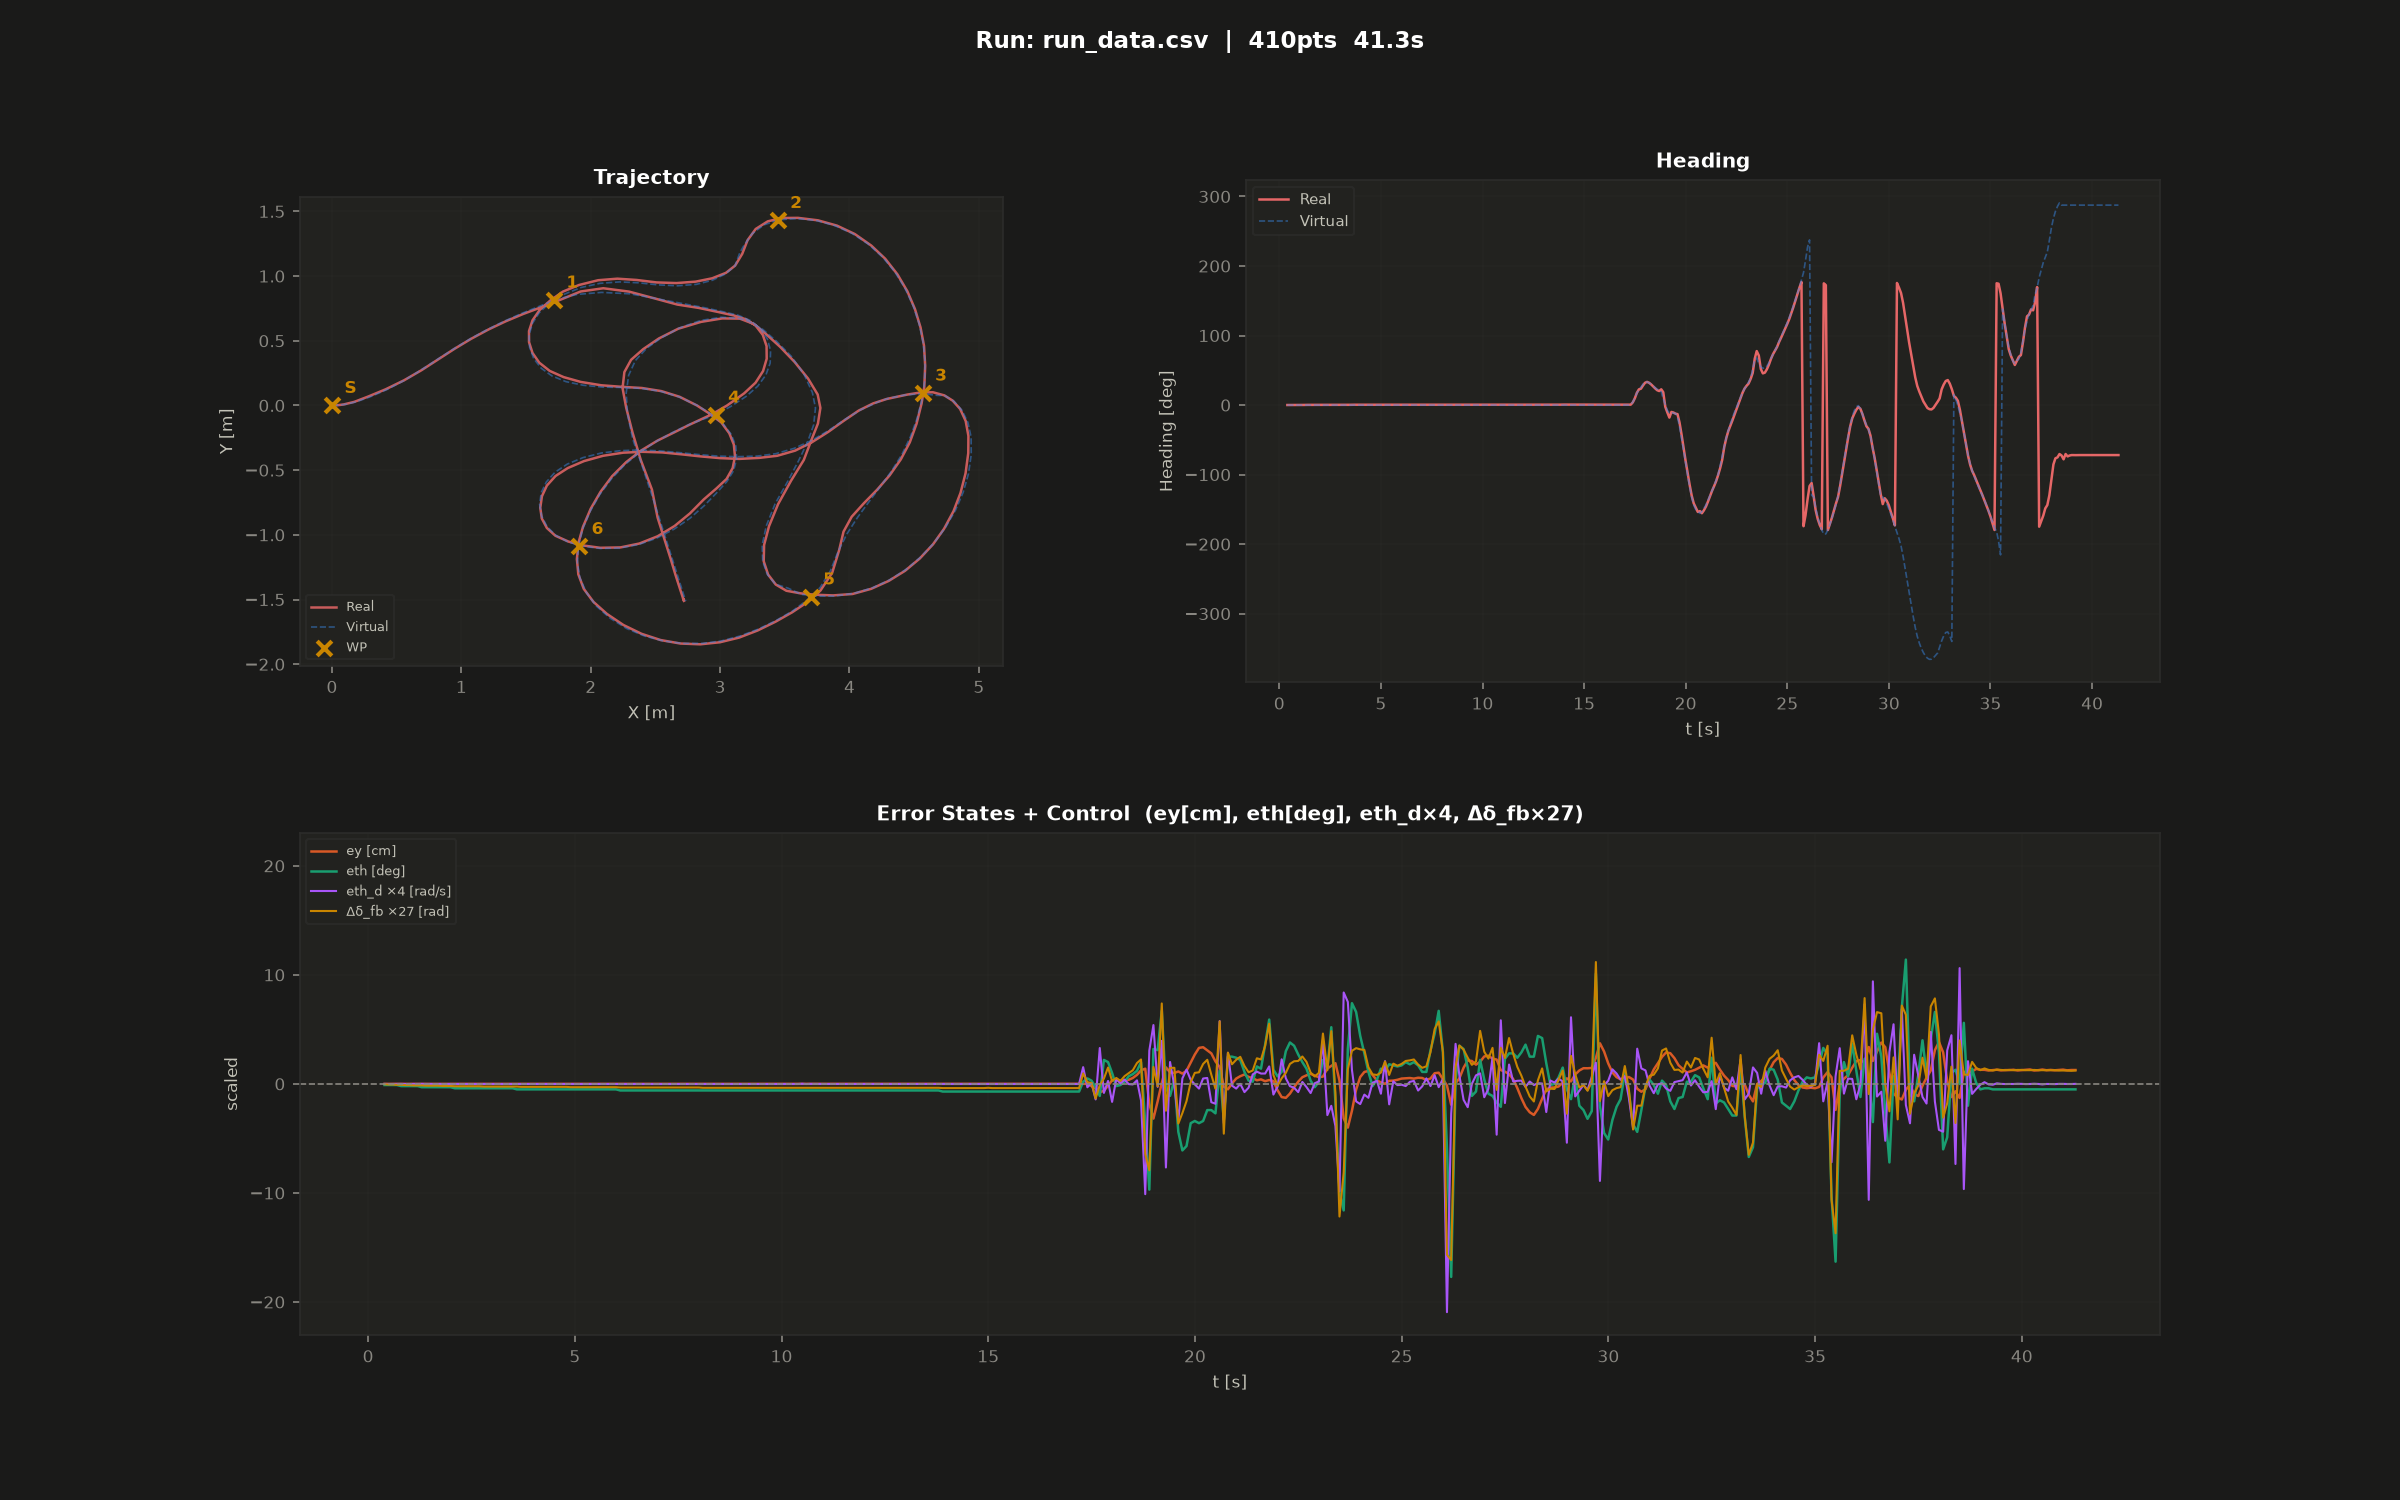

Values plotted in this chart, from the file beside it:
0.397, 0.003, -0.000, 0.004, -0.000, 0.0, 0.1, 0.001, -0.001, 0.014, 0.000, -0.070
0.497, 0.003, -0.000, 0.004, -0.000, 0.0, 0.1, -0.002, -0.002, -0.002, 0.000, -0.170
0.595, 0.003, -0.000, 0.004, -0.000, 0.0, 0.1, -0.001, -0.002, -0.000, 0.000, -0.162
0.697, 0.003, -0.000, 0.004, -0.000, 0.0, 0.1, -0.001, -0.003, -0.000, 0.000, -0.158
0.797, 0.003, -0.000, 0.004, -0.000, 0.0, 0.2, 0.001, -0.003, -0.000, 0.000, -0.154
0.897, 0.003, -0.000, 0.004, -0.000, 0.0, 0.2, -0.002, -0.004, -0.000, 0.000, -0.150
0.997, 0.003, -0.000, 0.004, -0.000, 0.0, 0.2, -0.001, -0.004, -0.000, 0.000, -0.146
1.097, 0.003, -0.000, 0.004, -0.000, 0.0, 0.2, -0.001, -0.005, -0.000, 0.000, -0.142
1.197, 0.003, -0.000, 0.004, -0.000, 0.0, 0.2, -0.001, -0.005, -0.000, 0.000, -0.138
1.295, 0.003, -0.000, 0.004, -0.000, 0.0, 0.3, 0.001, -0.005, -0.000, 0.000, -0.134
1.395, 0.003, -0.000, 0.004, -0.000, 0.0, 0.3, -0.001, -0.006, -0.000, 0.000, -0.130
1.497, 0.003, -0.000, 0.004, -0.000, 0.0, 0.3, -0.001, -0.006, -0.000, 0.000, -0.126
1.597, 0.003, -0.000, 0.004, -0.000, 0.0, 0.3, -0.001, -0.006, -0.000, 0.000, -0.122
1.697, 0.003, -0.000, 0.004, -0.000, 0.0, 0.3, -0.001, -0.006, -0.000, 0.000, -0.119
1.797, 0.003, -0.000, 0.004, -0.000, 0.0, 0.3, -0.001, -0.007, -0.000, 0.000, -0.115
1.897, 0.003, -0.000, 0.004, -0.000, 0.0, 0.3, -0.001, -0.007, -0.000, 0.000, -0.111
1.995, 0.003, -0.000, 0.004, -0.000, 0.0, 0.3, -0.001, -0.007, -0.000, 0.000, -0.107
2.097, 0.003, -0.000, 0.004, -0.000, 0.0, 0.4, -0.002, -0.008, -0.000, 0.000, -0.103
2.197, 0.003, -0.000, 0.004, -0.000, 0.0, 0.4, -0.002, -0.008, -0.000, 0.000, -0.099
2.297, 0.003, -0.000, 0.004, -0.000, 0.0, 0.4, -0.003, -0.008, -0.000, 0.000, -0.095
2.395, 0.003, -0.000, 0.004, -0.000, 0.0, 0.4, -0.001, -0.008, -0.000, 0.000, -0.091
2.495, 0.003, -0.000, 0.004, -0.000, 0.0, 0.4, -0.001, -0.008, -0.000, 0.000, -0.087
2.597, 0.003, -0.000, 0.004, -0.000, 0.0, 0.4, -0.001, -0.008, -0.000, 0.000, -0.083
2.695, 0.003, -0.000, 0.004, -0.000, 0.0, 0.4, 0.001, -0.008, -0.000, 0.000, -0.079
2.797, 0.003, -0.000, 0.004, -0.000, 0.0, 0.4, -0.001, -0.009, -0.000, 0.000, -0.076
2.897, 0.003, -0.000, 0.004, -0.000, 0.0, 0.4, -0.001, -0.009, -0.000, 0.000, -0.072
2.997, 0.003, -0.000, 0.004, -0.000, 0.0, 0.4, 0.001, -0.009, -0.000, 0.000, -0.068
3.097, 0.003, -0.000, 0.004, -0.000, 0.0, 0.4, -0.001, -0.009, -0.000, 0.000, -0.064
3.197, 0.003, -0.000, 0.004, -0.000, 0.0, 0.4, -0.002, -0.009, -0.000, 0.000, -0.060
3.297, 0.003, -0.000, 0.004, -0.000, 0.0, 0.4, -0.001, -0.009, -0.000, 0.000, -0.056
3.397, 0.003, -0.000, 0.004, -0.000, 0.0, 0.4, 0.001, -0.009, -0.000, 0.000, -0.052
3.497, 0.003, -0.000, 0.004, -0.000, 0.0, 0.4, -0.001, -0.009, -0.000, 0.000, -0.048
3.597, 0.003, -0.000, 0.004, -0.000, 0.0, 0.5, -0.001, -0.009, -0.000, 0.000, -0.044
3.697, 0.003, -0.000, 0.004, -0.000, 0.0, 0.5, -0.001, -0.010, -0.000, 0.000, -0.040
3.797, 0.003, -0.000, 0.004, -0.000, 0.0, 0.5, -0.001, -0.010, -0.000, 0.000, -0.036
3.895, 0.003, -0.000, 0.004, -0.000, 0.0, 0.5, -0.001, -0.010, -0.000, 0.000, -0.032
3.997, 0.003, -0.000, 0.004, -0.000, 0.0, 0.5, -0.001, -0.010, -0.000, 0.000, -0.029
4.095, 0.003, -0.000, 0.004, -0.000, 0.0, 0.5, -0.001, -0.010, -0.000, 0.000, -0.025
4.197, 0.003, -0.000, 0.004, -0.000, 0.0, 0.5, -0.002, -0.010, -0.000, 0.000, -0.021
4.297, 0.003, -0.000, 0.004, -0.000, 0.0, 0.5, -0.001, -0.010, -0.000, 0.000, -0.017
4.397, 0.003, -0.000, 0.004, -0.000, 0.0, 0.5, -0.001, -0.010, -0.000, 0.000, -0.013
4.497, 0.003, -0.000, 0.004, -0.000, 0.0, 0.5, -0.001, -0.010, -0.000, 0.000, -0.009
4.597, 0.003, -0.000, 0.004, -0.000, 0.0, 0.5, -0.001, -0.010, -0.000, 0.000, -0.005
4.697, 0.003, -0.000, 0.004, -0.000, 0.0, 0.5, -0.001, -0.010, -0.000, 0.000, -0.001
4.797, 0.003, -0.000, 0.004, -0.000, 0.0, 0.5, 0.001, -0.010, -0.000, 0.000, 0.000
4.897, 0.003, -0.000, 0.004, -0.000, 0.0, 0.5, -0.001, -0.011, -0.000, 0.000, 0.000
4.995, 0.003, -0.000, 0.004, -0.000, 0.0, 0.5, -0.001, -0.011, -0.000, 0.000, 0.000
5.097, 0.003, -0.000, 0.004, -0.000, 0.0, 0.5, -0.001, -0.011, -0.000, 0.000, 0.000
5.197, 0.003, -0.000, 0.004, -0.000, 0.0, 0.5, -0.001, -0.011, -0.000, 0.000, 0.000
5.295, 0.003, -0.000, 0.004, -0.000, 0.0, 0.5, -0.002, -0.011, -0.000, 0.000, 0.000
5.397, 0.003, -0.000, 0.004, -0.000, 0.0, 0.5, -0.001, -0.011, -0.000, 0.000, 0.000
5.497, 0.003, -0.000, 0.004, -0.000, 0.0, 0.5, -0.001, -0.011, -0.000, 0.000, 0.000
5.597, 0.003, -0.000, 0.004, -0.000, 0.0, 0.5, -0.001, -0.011, -0.000, 0.000, 0.000
5.697, 0.003, -0.000, 0.004, -0.000, 0.0, 0.5, -0.001, -0.011, -0.000, 0.000, 0.000
5.797, 0.003, -0.000, 0.004, -0.000, 0.0, 0.5, -0.001, -0.011, -0.000, 0.000, 0.000
5.895, 0.003, -0.000, 0.004, -0.000, 0.0, 0.5, -0.001, -0.011, -0.000, 0.000, 0.000
5.995, 0.003, -0.000, 0.004, -0.000, 0.0, 0.5, -0.001, -0.011, -0.000, 0.000, 0.000
6.097, 0.003, -0.000, 0.004, -0.000, 0.0, 0.6, -0.001, -0.012, -0.000, 0.000, 0.000
6.197, 0.003, -0.000, 0.004, -0.000, 0.0, 0.6, -0.001, -0.012, -0.000, 0.000, 0.000
6.297, 0.003, -0.000, 0.004, -0.000, 0.0, 0.6, -0.001, -0.012, -0.000, 0.000, 0.000
6.395, 0.003, -0.000, 0.004, -0.000, 0.0, 0.6, 0.001, -0.012, -0.000, 0.000, 0.000
... 373 more rows
